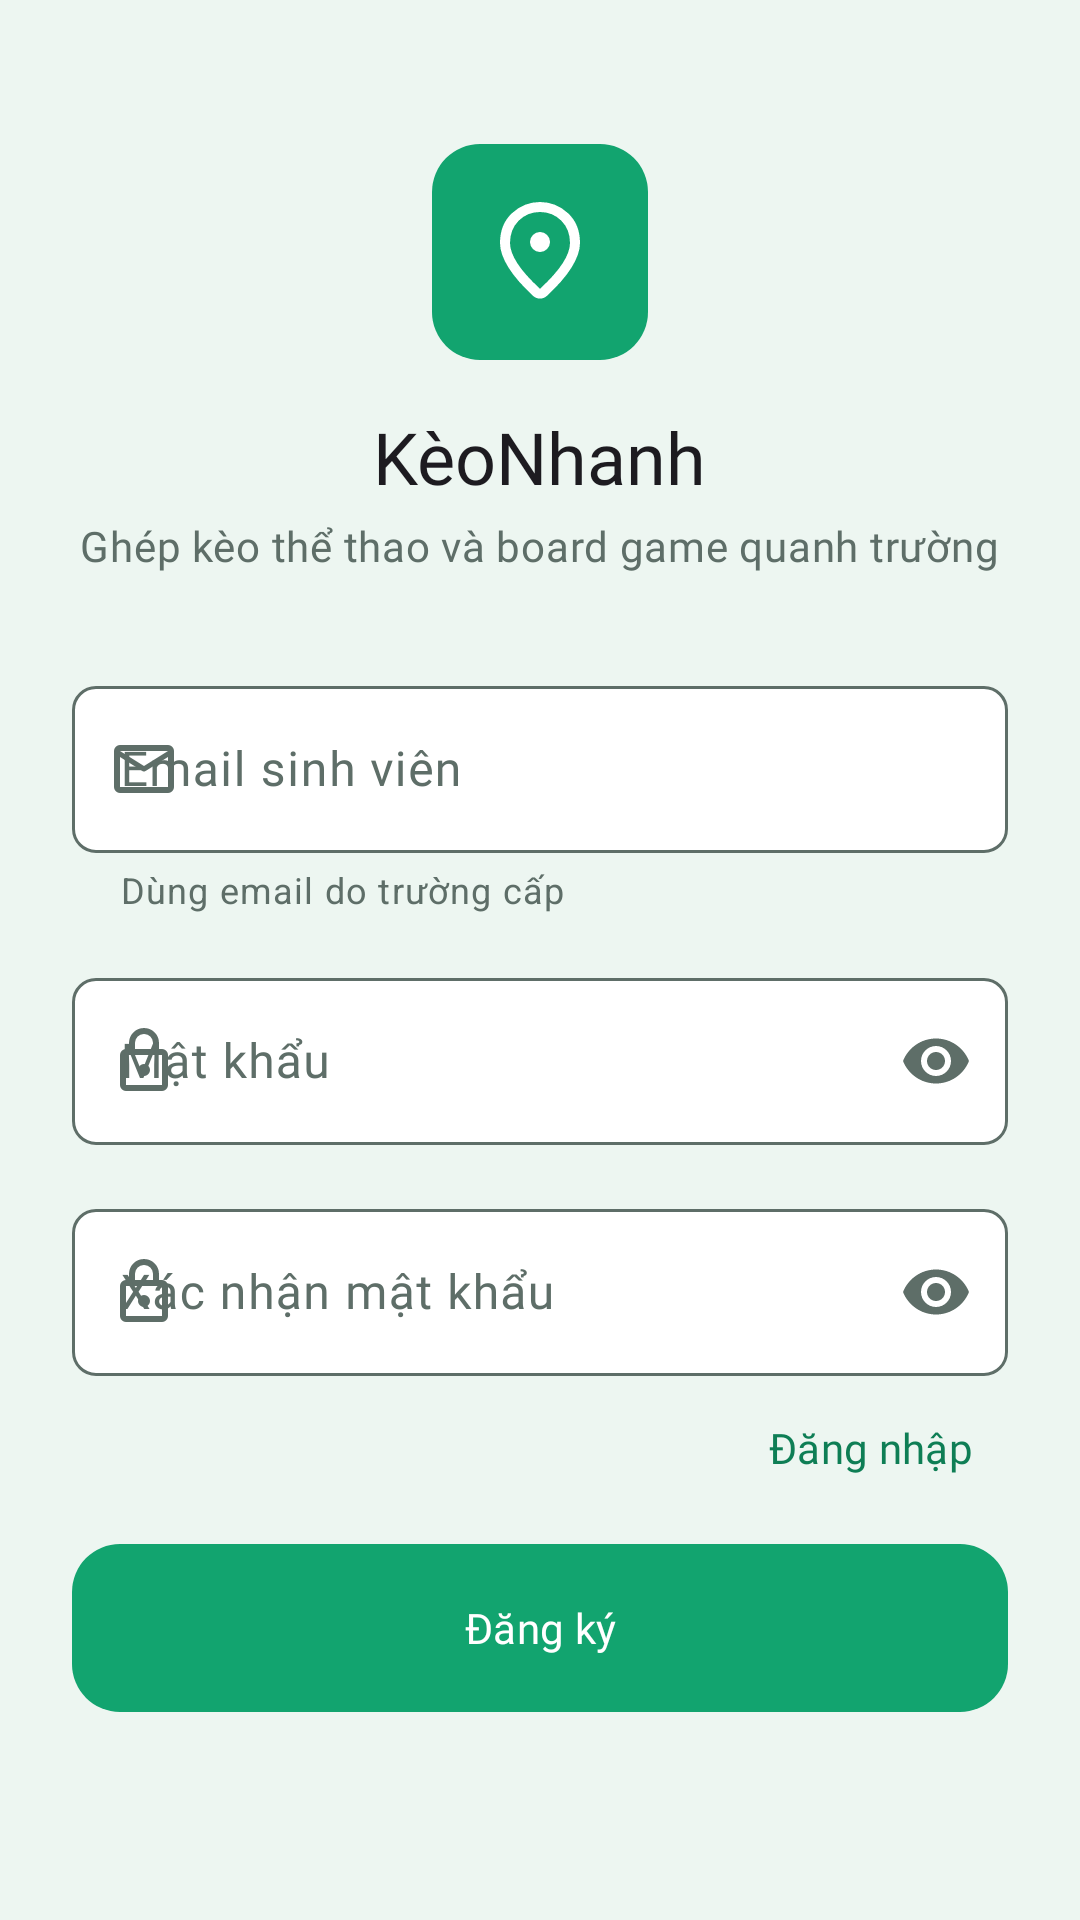

Android layout source for this screen:
<!-- AndroidManifest.xml: application theme Theme.KeoNhanh -->
<!-- res/layout/fragment_register.xml -->
<?xml version="1.0" encoding="utf-8"?>
<ScrollView xmlns:android="http://schemas.android.com/apk/res/android"
    xmlns:app="http://schemas.android.com/apk/res-auto"
    xmlns:tools="http://schemas.android.com/tools"
    android:layout_width="match_parent"
    android:layout_height="match_parent"
    android:fillViewport="true"
    tools:context=".ui.auth.RegisterFragment">

    <LinearLayout
        android:layout_width="match_parent"
        android:layout_height="match_parent"
        android:gravity="center_horizontal"
        android:orientation="vertical"
        android:paddingHorizontal="@dimen/space_24"
        android:paddingTop="@dimen/space_48"
        android:paddingBottom="@dimen/space_24">

        
        <ImageView
            android:id="@+id/iv_logo"
            style="@style/Widget.KeoNhanh.SportTile"
            android:layout_width="@dimen/logo_tile"
            android:layout_height="@dimen/logo_tile"
            android:src="@drawable/ic_location_on_24" />

        <TextView
            android:layout_width="wrap_content"
            android:layout_height="wrap_content"
            android:layout_marginTop="@dimen/space_16"
            android:text="@string/app_name"
            android:textAppearance="?attr/textAppearanceHeadlineSmall" />

        <TextView
            android:layout_width="wrap_content"
            android:layout_height="wrap_content"
            android:layout_marginTop="@dimen/space_4"
            android:gravity="center"
            android:text="@string/login_tagline"
            android:textAppearance="?attr/textAppearanceBodyMedium"
            android:textColor="?attr/colorOnSurfaceVariant" />

        
        <com.google.android.material.textfield.TextInputLayout
            android:id="@+id/til_email"
            android:layout_width="match_parent"
            android:layout_height="wrap_content"
            android:layout_marginTop="@dimen/space_32"
            android:hint="Email sinh viên"
            app:helperText="Dùng email do trường cấp"
            app:startIconDrawable="@drawable/ic_mail_24">

            <com.google.android.material.textfield.TextInputEditText
                android:id="@+id/et_email"
                android:layout_width="match_parent"
                android:layout_height="wrap_content"
                android:autofillHints="emailAddress"
                android:imeOptions="actionNext"
                android:inputType="textEmailAddress" />
        </com.google.android.material.textfield.TextInputLayout>

        
        <com.google.android.material.textfield.TextInputLayout
            android:id="@+id/til_password"
            android:layout_width="match_parent"
            android:layout_height="wrap_content"
            android:layout_marginTop="@dimen/space_16"
            android:hint="Mật khẩu"
            app:endIconMode="password_toggle"
            app:startIconDrawable="@drawable/ic_lock_24">

            <com.google.android.material.textfield.TextInputEditText
                android:id="@+id/et_password"
                android:layout_width="match_parent"
                android:layout_height="wrap_content"
                android:autofillHints="password"
                android:imeOptions="actionNext"
                android:inputType="textPassword" />
        </com.google.android.material.textfield.TextInputLayout>

        
        <com.google.android.material.textfield.TextInputLayout
            android:id="@+id/til_confirm_password"
            android:layout_width="match_parent"
            android:layout_height="wrap_content"
            android:layout_marginTop="@dimen/space_16"
            android:hint="Xác nhận mật khẩu"
            app:endIconMode="password_toggle"
            app:startIconDrawable="@drawable/ic_lock_24">

            <com.google.android.material.textfield.TextInputEditText
                android:id="@+id/et_confirm_password"
                android:layout_width="match_parent"
                android:layout_height="wrap_content"
                android:autofillHints="password"
                android:imeOptions="actionDone"
                android:inputType="textPassword" />
        </com.google.android.material.textfield.TextInputLayout>

        
        <com.google.android.material.button.MaterialButton
            android:id="@+id/btn_go_to_login"
            style="@style/Widget.KeoNhanh.Button.Text"
            android:layout_width="wrap_content"
            android:layout_height="wrap_content"
            android:layout_gravity="end"
            android:text="Đăng nhập" />

        
        <com.google.android.material.button.MaterialButton
            android:id="@+id/btn_register"
            android:layout_width="match_parent"
            android:layout_height="wrap_content"
            android:layout_marginTop="@dimen/space_8"
            android:text="Đăng ký" />

    </LinearLayout>
</ScrollView>
<!-- resources referenced by this layout -->
<resources>
  <dimen name="logo_tile">72dp</dimen>
  <dimen name="space_16">16dp</dimen>
  <dimen name="space_24">24dp</dimen>
  <dimen name="space_32">32dp</dimen>
  <dimen name="space_4">4dp</dimen>
  <dimen name="space_48">48dp</dimen>
  <dimen name="space_8">8dp</dimen>
  <string name="app_name">KèoNhanh</string>
  <string name="login_tagline">Ghép kèo thể thao và board game quanh trường</string>
  <style name="Widget.KeoNhanh.Button.Text" parent="Widget.Material3.Button.TextButton">
          <item name="android:textColor">@color/kn_green_text</item>
      </style>
  <style name="Theme.KeoNhanh" parent="Base.Theme.KeoNhanh" />
  <color name="kn_green_text">#FF0E7E55</color>
  <color name="kn_green">#FF12A46F</color>
  <color name="white">#FFFFFFFF</color>
  <dimen name="radius_button">16dp</dimen>
  <color name="kn_green_tint">#FFE3F4EB</color>
  <color name="kn_green_dark">#FF0B3A2C</color>
  <color name="kn_orange">#FFE8590C</color>
  <color name="kn_error">#FFB3261E</color>
  <color name="kn_bg">#FFEDF6F1</color>
  <color name="kn_ink">#FF16231E</color>
  <color name="kn_surface">#FFFFFFFF</color>
  <color name="kn_ink_muted">#FF5E6E68</color>
  <color name="kn_outline">#FFD5E2DC</color>
  <style name="TextAppearance.KeoNhanh.DisplaySmall" parent="TextAppearance.Material3.DisplaySmall">
          <item name="fontFamily">@font/be_vietnam_pro_bold</item>
          <item name="android:fontFamily">@font/be_vietnam_pro_bold</item>
      </style>
  <style name="TextAppearance.KeoNhanh.HeadlineSmall" parent="TextAppearance.Material3.HeadlineSmall">
          <item name="fontFamily">@font/be_vietnam_pro_semibold</item>
          <item name="android:fontFamily">@font/be_vietnam_pro_semibold</item>
      </style>
  <style name="TextAppearance.KeoNhanh.TitleLarge" parent="TextAppearance.Material3.TitleLarge">
          <item name="fontFamily">@font/be_vietnam_pro_semibold</item>
          <item name="android:fontFamily">@font/be_vietnam_pro_semibold</item>
      </style>
  <style name="TextAppearance.KeoNhanh.TitleMedium" parent="TextAppearance.Material3.TitleMedium">
          <item name="fontFamily">@font/be_vietnam_pro_semibold</item>
          <item name="android:fontFamily">@font/be_vietnam_pro_semibold</item>
      </style>
  <style name="TextAppearance.KeoNhanh.BodyLarge" parent="TextAppearance.Material3.BodyLarge">
          <item name="fontFamily">@font/be_vietnam_pro_regular</item>
          <item name="android:fontFamily">@font/be_vietnam_pro_regular</item>
      </style>
  <style name="TextAppearance.KeoNhanh.BodyMedium" parent="TextAppearance.Material3.BodyMedium">
          <item name="fontFamily">@font/be_vietnam_pro_regular</item>
          <item name="android:fontFamily">@font/be_vietnam_pro_regular</item>
      </style>
  <style name="TextAppearance.KeoNhanh.LabelLarge" parent="TextAppearance.Material3.LabelLarge">
          <item name="fontFamily">@font/be_vietnam_pro_semibold</item>
          <item name="android:fontFamily">@font/be_vietnam_pro_semibold</item>
      </style>
  <style name="TextAppearance.KeoNhanh.LabelMedium" parent="TextAppearance.Material3.LabelMedium">
          <item name="fontFamily">@font/be_vietnam_pro_medium</item>
          <item name="android:fontFamily">@font/be_vietnam_pro_medium</item>
      </style>
  <style name="Widget.KeoNhanh.Toolbar" parent="Widget.Material3.Toolbar">
          <item name="titleTextAppearance">?attr/textAppearanceTitleLarge</item>
          <item name="navigationIconTint">@color/kn_ink</item>
      </style>
  <dimen name="button_height">56dp</dimen>
  <dimen name="radius_card">24dp</dimen>
  <dimen name="radius_input">8dp</dimen>
  <style name="Widget.KeoNhanh.BottomNavigation.Indicator" parent="Widget.Material3.BottomNavigationView.ActiveIndicator">
          <item name="android:color">@android:color/transparent</item>
      </style>
</resources>
